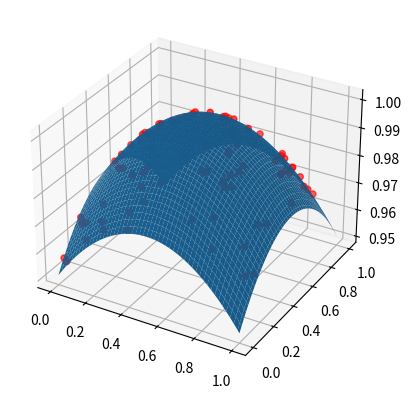

Source code (Python):
#!/usr/bin/env python3


# ==========================================
# Linearly interpolate between 2 points for
# a function that depends on 2 variables.
# ==========================================


import matplotlib.pyplot as plt
from mpl_toolkits.mplot3d import Axes3D
import numpy as np


def linear_interpol_1D(x, dx, i, yi, yj):
    """
    Linearly interpolate between (xi, yi) and 
    (yj, xj) at the point x with xi < x < xj.

    x:      point where you want the interpolation
    dx:     xj - xi, where j = i + 1
    i:      index of xi
    yi:     f(xi)
    yj:     f(xj)

    returns: interpolated y(x)
    """

    # (x - x1)/(x2 - x1) = (x - x_ind * Delta x)/Delta x
    dx1 = x / dx - i
    # (x2 - x)/(x2 - x1) = ((x_ind + 1) * Delta x - x)/Delta x
    dx2 = 1.0 - dx1

    return dx2 * yi + dx1 * yi


def bilinear_interpolation(xr, yr, xgrid, ygrid, function):
    """
    Do a bilinear interpolation.
    """

    # First find the indexes

    dx = xgrid[0][1] - xgrid[0][0]
    dy = ygrid[1][0] - ygrid[0][0]

    i = int(xr / dx)
    j = int(yr / dy)

    # Get your four known points
    Q11 = function(xgrid[i][j], ygrid[i][j])
    Q12 = function(xgrid[i][j + 1], ygrid[i][j + 1])
    Q21 = function(xgrid[i + 1][j], ygrid[i][j])
    Q22 = function(xgrid[i + 1][j], ygrid[i][j + 1])

    # Now get midpoints by interpolating along x axis first
    R1 = linear_interpol_1D(xr, dx, i, Q11, Q21)
    R2 = linear_interpol_1D(xr, dx, i, Q12, Q22)

    # Finish up by interpolating along y axis

    P = linear_interpol_1D(yr, dy, j, R1, R2)

    return P


def function(x, y):
    """
    Function to be interpolated.
    """

    return np.exp(-((x - 0.5) ** 2 + (y - 0.5) ** 2) / 10.0)


if __name__ == "__main__":

    # Set up grid of x, y coordinates
    x = np.linspace(0, 1, 100)
    y = np.linspace(0, 1, 100)
    xgrid, ygrid = np.meshgrid(x, y)
    z = function(xgrid, ygrid)

    x_int = []
    y_int = []
    z_int = []
    diffs = []
    for i in range(100):
        # pick two random positions
        xr = np.random.uniform(0, 1)
        yr = np.random.uniform(0, 1)

        # get interpolation
        zp = bilinear_interpolation(xr, yr, xgrid, ygrid, function)
        z_anal = function(xr, yr)

        x_int.append(xr)
        y_int.append(yr)
        z_int.append(zp)
        diffs.append(abs(1.0 - zp / z_anal))

    diffs = np.array(diffs)
    print(
        "Diffs stats: min {0:.3f} max {1:.3f} mean {2:.3f}".format(
            diffs.min(), diffs.max(), diffs.mean()
        )
    )

    # Plot stuff!
    # -------------------

    fig = plt.figure()
    ax = fig.add_subplot(projection="3d")

    ax.plot_surface(xgrid, ygrid, function(xgrid, ygrid))
    ax.scatter(x_int, y_int, z_int, c="r")
    plt.show()
